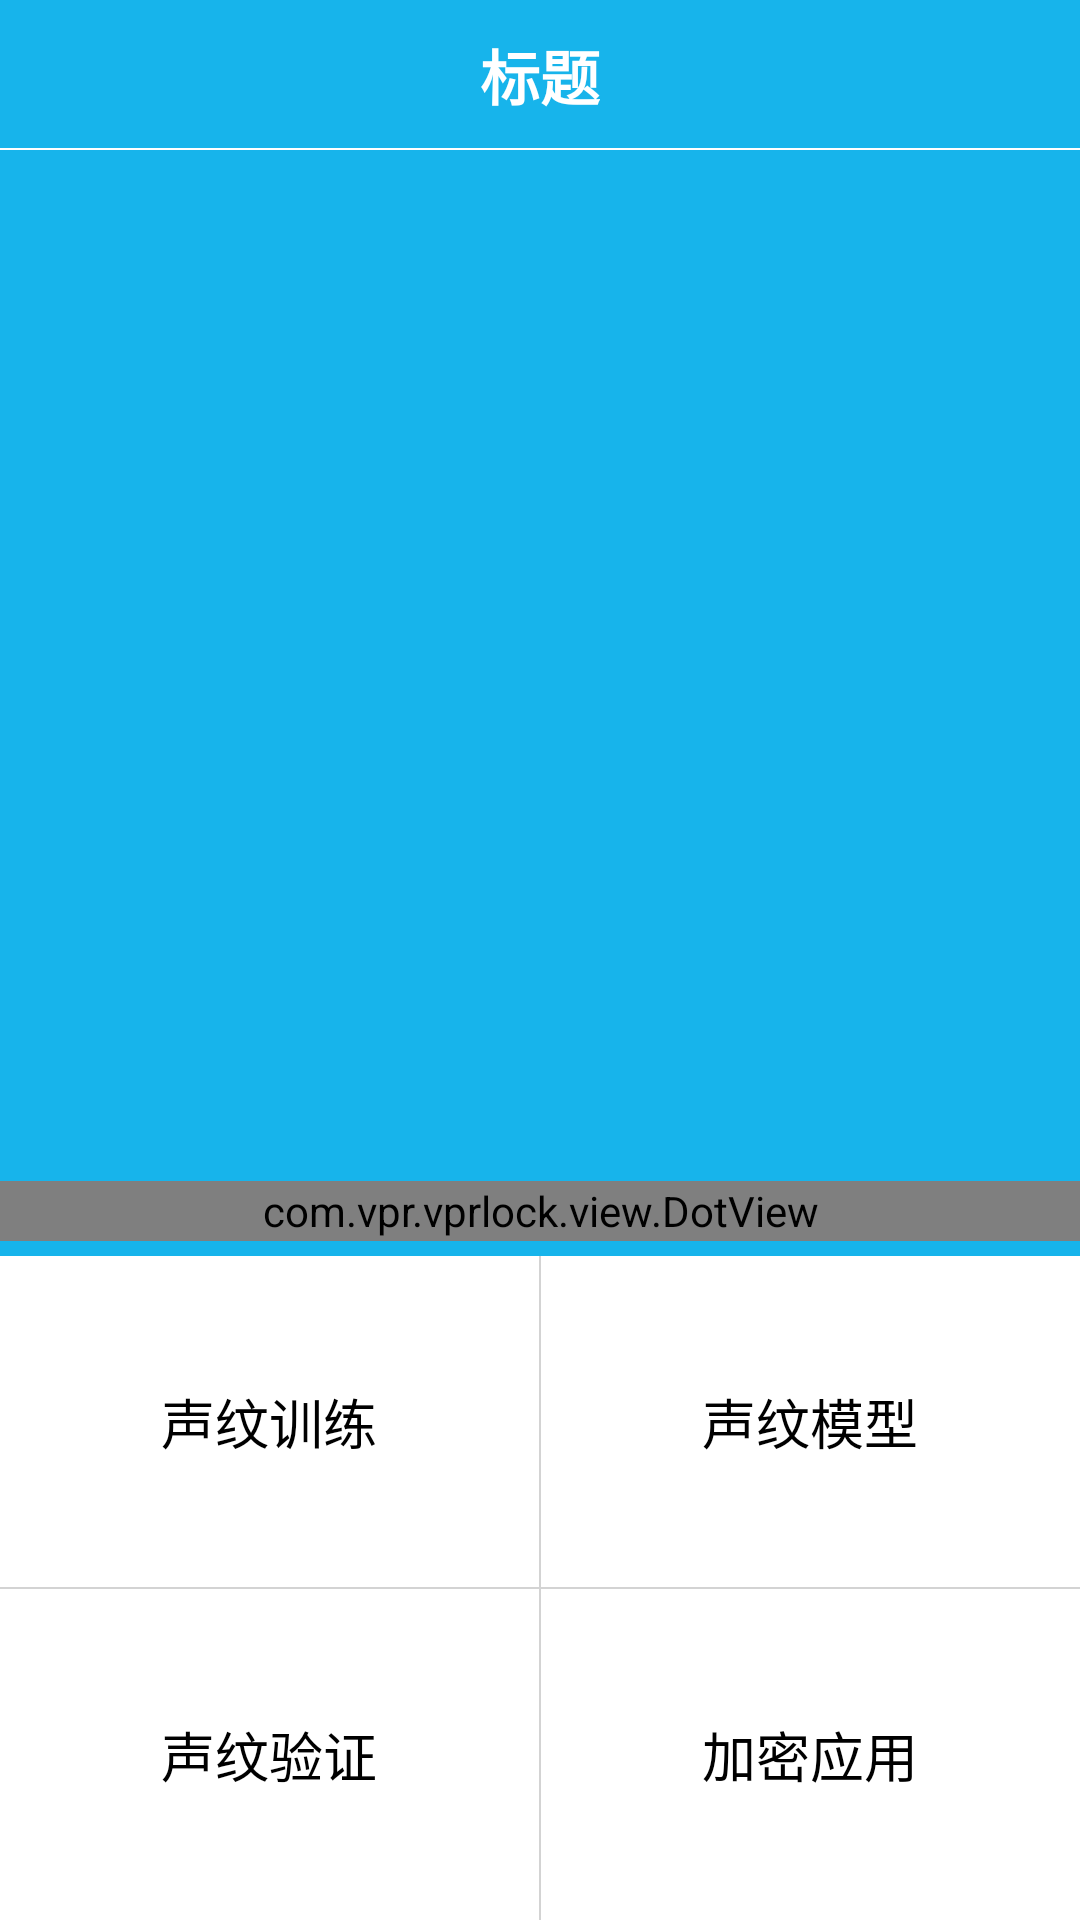

Here is an Android app screen rendered from its layout file. Give the layout XML and the strings, colors and styles it references.
<!-- AndroidManifest.xml: application theme android:Theme.Light.NoTitleBar -->
<!-- res/layout/activity_main.xml -->
<LinearLayout xmlns:android="http://schemas.android.com/apk/res/android"
    android:orientation="vertical"
    android:clipToPadding="true"
    android:fitsSystemWindows="true"
	android:background="@color/light_blue"    
    android:layout_width="match_parent"
    android:layout_height="match_parent" >

    <include layout="@layout/title_view"/>
    
    <FrameLayout
        android:layout_width="match_parent"
        android:layout_height="0dp"
        android:layout_weight="5"
        >
        <android.support.v4.view.ViewPager
            android:id="@+id/viewpager"
            android:layout_width="match_parent"
            android:layout_height="match_parent"
            />
        <com.vpr.vprlock.view.DotView
            android:id="@+id/dotview"
            android:layout_width="match_parent"
            android:layout_height="20dp"
            android:orientation="horizontal"
            android:gravity="center"
            android:layout_gravity="bottom"
            android:layout_marginBottom="5dp"
            />
    </FrameLayout>
    
    <LinearLayout
        android:layout_width="match_parent"
        android:layout_height="0dp"
        android:layout_weight="3"
        android:orientation="vertical"
        android:background="@color/white"
        >
        <LinearLayout 
            android:layout_width="match_parent"
            android:layout_height="0dp"
            android:layout_weight="1"
            android:orientation="horizontal"
            >
            <Button 
                android:id="@+id/btn_train"
                android:layout_width="0dp"
                android:layout_height="match_parent"
                android:layout_weight="1"
                android:background="@drawable/title_btn_selector"
                android:text="声纹训练"
                android:textSize="18sp"
                />
            <View 
                android:layout_width="0.5dp"
                android:layout_height="match_parent"
                android:background="#d3d3d3"
                />
            <RelativeLayout 
                android:layout_width="0dp"
                android:layout_height="match_parent"
                android:layout_weight="1"
                >
                <Button 
	                android:id="@+id/btn_model"
	                android:layout_width="match_parent"
	                android:layout_height="match_parent"
	                android:layout_centerInParent="true"
	                android:background="@drawable/title_btn_selector"
	                android:text="声纹模型"
	                android:textSize="18sp"
	                />
                <TextView 
                    android:id="@+id/modelHintTv"
                    android:layout_width="wrap_content"
                    android:layout_height="wrap_content"
                    android:background="@drawable/hint_red_bg"
                    android:text="已建立"
                    android:visibility="gone"
                    android:layout_alignParentBottom="true"
                    android:layout_centerHorizontal="true"
                    android:textColor="@color/white"
                    android:layout_marginBottom="5dp"
                    />
            </RelativeLayout>
        </LinearLayout>
        <View 
            android:layout_width="match_parent"
            android:layout_height="0.5dp"
            android:background="#d3d3d3"
            />
        <LinearLayout 
            android:layout_width="match_parent"
            android:layout_height="0dp"
            android:layout_weight="1"
            android:orientation="horizontal"
            >
            <Button 
                android:id="@+id/btn_verify"
                android:layout_width="0dp"
                android:layout_height="match_parent"
                android:layout_weight="1"
                android:background="@drawable/title_btn_selector"
                android:text="声纹验证"
                android:textSize="18sp"
                />
            <View 
                android:layout_width="0.5dp"
                android:layout_height="match_parent"
                android:background="#d3d3d3"
                />
            <Button 
                android:id="@+id/btn_lock"
                android:layout_width="0dp"
                android:layout_height="match_parent"
                android:layout_weight="1"
                android:background="@drawable/title_btn_selector"
                android:text="加密应用"
                android:textSize="18sp"
                />
        </LinearLayout>
        
    </LinearLayout>"
    
</LinearLayout>
<!-- res/layout/title_view.xml (included above) -->
<?xml version="1.0" encoding="utf-8"?>
<RelativeLayout xmlns:android="http://schemas.android.com/apk/res/android"
    android:layout_width="match_parent"
    android:layout_height="50dp"
    android:background="@color/light_blue" >
    
    <TextView 
        android:id="@+id/title"
        android:layout_width="wrap_content"
        android:layout_height="wrap_content"
        android:text="标题"
        android:layout_centerInParent="true"
        android:textStyle="bold"
        android:textSize="20sp"
        android:textColor="#ffffff"
        />
    
    <Button 
        android:id="@+id/leftbtn"
        android:layout_width="wrap_content"
        android:layout_height="fill_parent"
        android:paddingLeft="10dp"
        android:paddingRight="10dp"
        android:layout_alignParentLeft="true"
        android:text="返回"
        android:textSize="13sp"
        android:textColor="#ffffff"
        android:visibility="gone"
        android:background="@drawable/title_btn_selector"
        />
    
    <Button 
        android:id="@+id/rightbtn"
        android:layout_width="wrap_content"
        android:layout_height="fill_parent"
        android:paddingLeft="10dp"
        android:paddingRight="10dp"
        android:layout_alignParentRight="true"
        android:text="设置"
        android:textSize="13sp"
        android:textColor="#ffffff"
        android:visibility="gone"
        android:background="@drawable/title_btn_selector"
        />
    
    <View 
        android:layout_width="match_parent"
        android:layout_height="0.5dp"
        android:layout_alignParentBottom="true"
        android:background="#ffffff"
        />

</RelativeLayout>
<!-- resources referenced by this layout -->
<resources>
  <color name="light_blue">#17B4EB</color>
  <color name="white">#ffffff</color>
  <!-- drawable title_btn_selector (drawable) -->
  <?xml version="1.0" encoding="utf-8"?>
  <selector xmlns:android="http://schemas.android.com/apk/res/android" >
      <item android:state_pressed="true" android:drawable="@color/light_gray"></item>
      <item android:drawable="@color/transparent"></item>
  
  </selector>
  <color name="light_gray">#1e000000</color>
  <color name="transparent">#00000000</color>
</resources>
